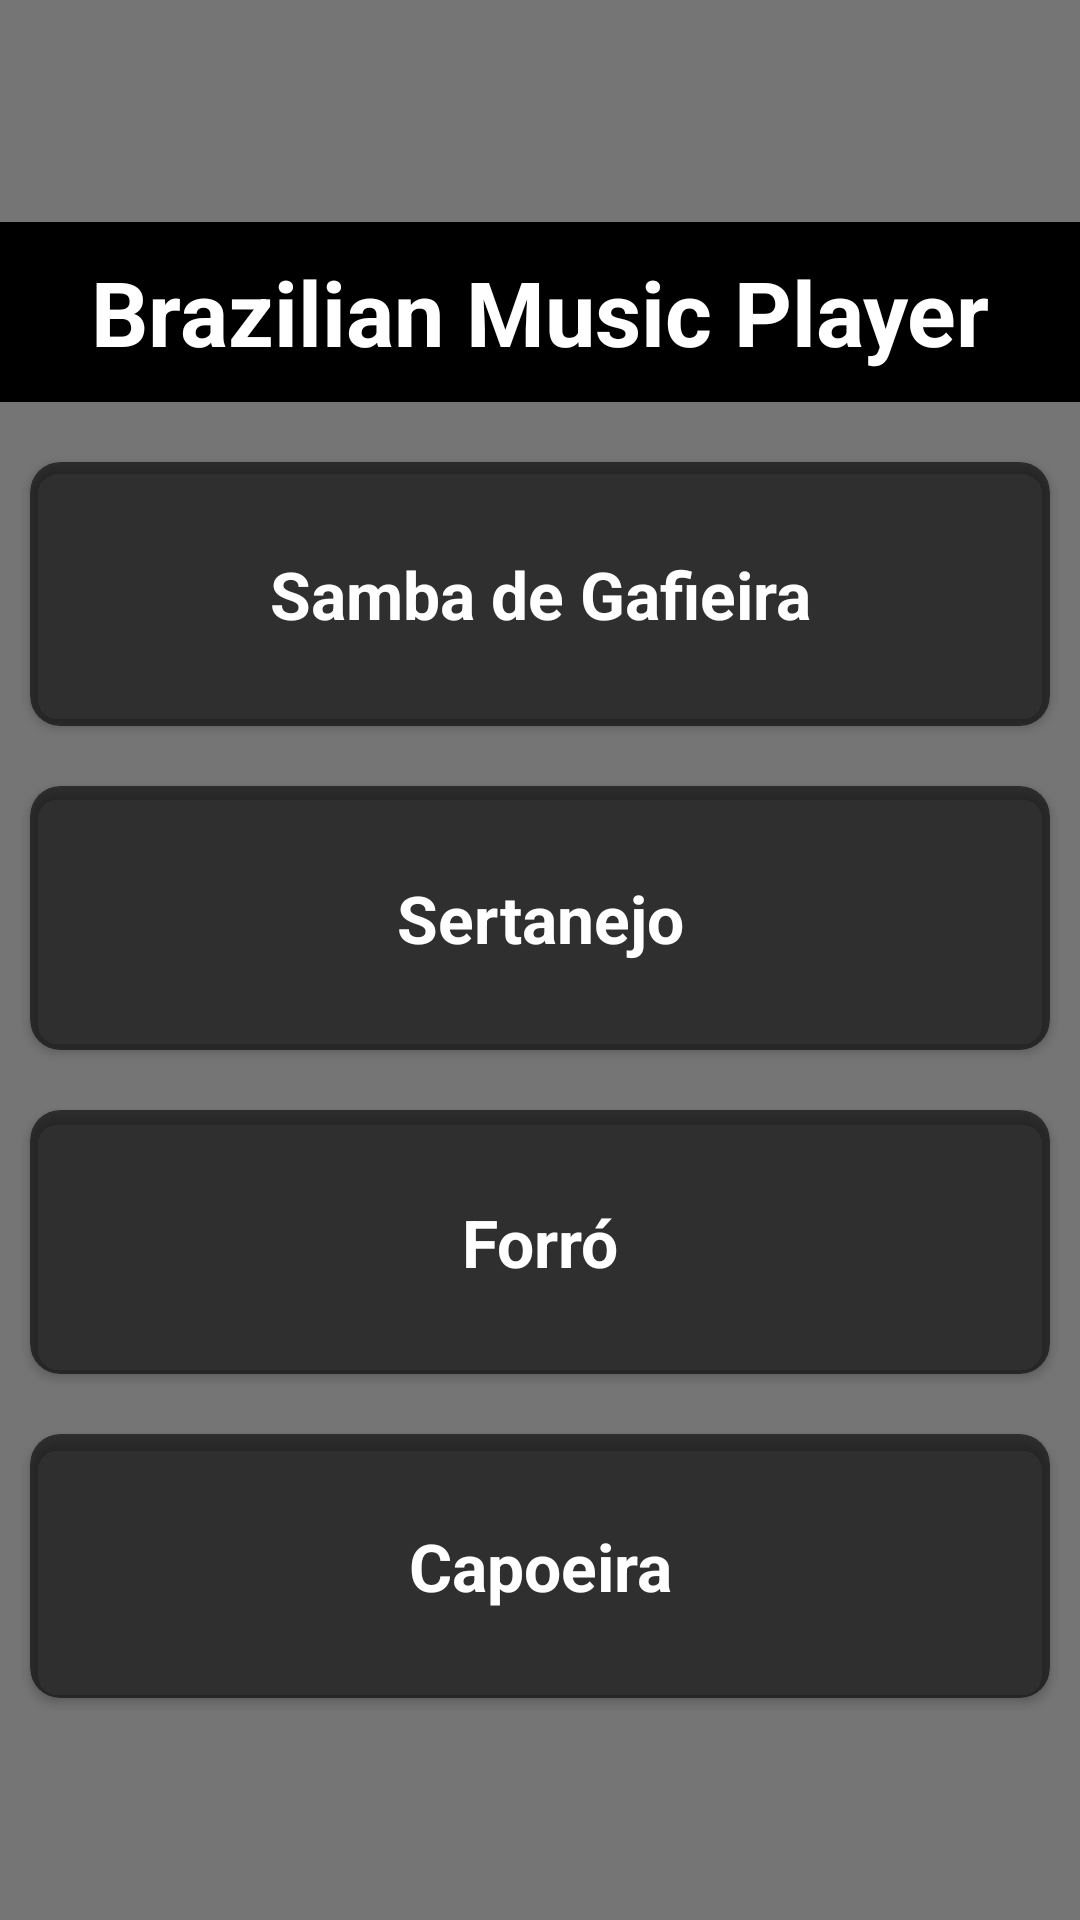

Write the Android layout XML for this screen, with the resource values it uses.
<!-- AndroidManifest.xml: application theme AppTheme -->
<!-- res/layout/activity_main.xml -->
<?xml version="1.0" encoding="utf-8"?>
<LinearLayout xmlns:android="http://schemas.android.com/apk/res/android"
    xmlns:card_view="http://schemas.android.com/apk/res-auto"
    xmlns:tools="http://schemas.android.com/tools"
    android:layout_width="match_parent"
    android:layout_height="match_parent"
    android:background="@color/app_background_color"
    android:gravity="center"
    android:orientation="vertical"
    tools:context=".MainActivity">

    <TextView
        android:layout_width="match_parent"
        android:layout_height="60dp"
        android:layout_marginBottom="10dp"
        android:layout_marginTop="10dp"
        android:background="@android:color/black"
        android:gravity="center"
        android:text="@string/brazilian_music"
        android:textColor="@color/text_color"
        android:textSize="30sp"
        android:textStyle="bold" />

    <android.support.v7.widget.CardView
        style="@style/CardStyle"
        card_view:cardBackgroundColor="@color/main_screen_card_color"
        card_view:cardCornerRadius="10dp">

        <TextView
            android:id="@+id/samba_de_gafieira"
            style="@style/CategoryStyle"
            android:text="@string/samba_de_gafieira" />
    </android.support.v7.widget.CardView>

    <android.support.v7.widget.CardView
        style="@style/CardStyle"
        card_view:cardBackgroundColor="@color/main_screen_card_color"
        card_view:cardCornerRadius="10dp">

        <TextView
            android:id="@+id/sertanejo"
            style="@style/CategoryStyle"
            android:text="@string/sertanejo" />
    </android.support.v7.widget.CardView>

    <android.support.v7.widget.CardView
        style="@style/CardStyle"
        card_view:cardBackgroundColor="@color/main_screen_card_color"
        card_view:cardCornerRadius="10dp">

        <TextView
            android:id="@+id/forro"
            style="@style/CategoryStyle"
            android:text="@string/forro" />
    </android.support.v7.widget.CardView>

    <android.support.v7.widget.CardView
        style="@style/CardStyle"
        android:layout_marginBottom="20dp"
        card_view:cardBackgroundColor="@color/main_screen_card_color"
        card_view:cardCornerRadius="10dp">

        <TextView
            android:id="@+id/capoeira"
            style="@style/CategoryStyle"
            android:text="@string/capoeira" />
    </android.support.v7.widget.CardView>
</LinearLayout>
<!-- resources referenced by this layout -->
<resources>
  <color name="app_background_color">#757575</color>
  <color name="main_screen_card_color">#99000000</color>
  <color name="text_color">#FFFFFF</color>
  <string name="brazilian_music">Brazilian Music Player</string>
  <string name="capoeira">Capoeira</string>
  <string name="forro">Forró</string>
  <string name="samba_de_gafieira">Samba de Gafieira</string>
  <string name="sertanejo">Sertanejo</string>
  <style name="CardStyle">
          <item name="android:layout_margin">10dp</item>
          <item name="android:layout_width">match_parent</item>
          <item name="android:layout_height">wrap_content</item>
      </style>
  <style name="CategoryStyle">
          <item name="android:background">?android:attr/selectableItemBackground</item>
          <item name="android:layout_width">match_parent</item>
          <item name="android:layout_height">88dp</item>
          <item name="android:gravity">center</item>
          <item name="android:padding">16dp</item>
          <item name="android:textColor">@android:color/white</item>
          <item name="android:textStyle">bold</item>
          <item name="android:textAppearance">?android:textAppearanceLarge</item>
      </style>
  <style name="AppTheme" parent="Theme.AppCompat.Light.DarkActionBar">
          
          <item name="colorPrimary">@color/primary_color</item>
          <item name="colorPrimaryDark">@color/primary_dark_color</item>
          <item name="colorButtonNormal">#000000</item>
          <item name="colorControlHighlight">#50FFFFFF</item>
      </style>
  <color name="primary_color">#424242</color>
  <color name="primary_dark_color">#212121</color>
</resources>
